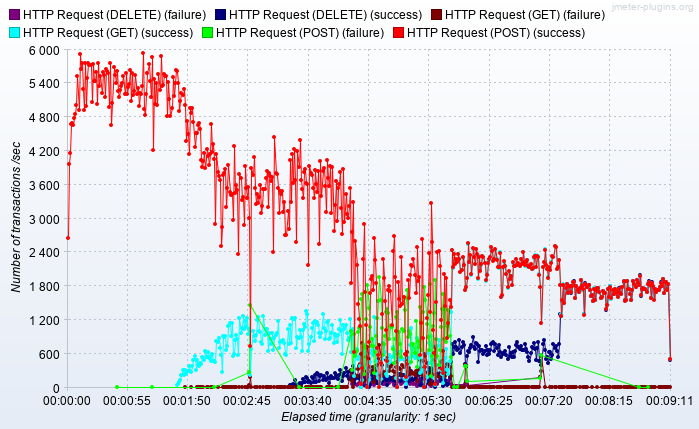

The table this chart was drawn from, first rows:
Elapsed time; HTTP Request (DELETE) (failure); HTTP Request (DELETE) (success); HTTP Request (GET) (failure); HTTP Request (GET) (success); HTTP Request (POST) (failure); HTTP Request (POST) (success)
00:10:05,0; ; ; ; ; ; 2651
00:10:06,0; ; ; ; ; ; 3976
00:10:07,0; ; ; ; ; ; 4170
00:10:08,0; ; ; ; ; ; 4676
00:10:09,0; ; ; ; ; ; 4697
00:10:10,0; ; ; ; ; ; 4652
00:10:11,0; ; ; ; ; ; 4792
00:10:12,0; ; ; ; ; ; 4857
00:10:13,0; ; ; ; ; ; 5018
00:10:14,0; ; ; ; ; ; 5526
00:10:15,0; ; ; ; ; ; 4927
00:10:16,0; ; ; ; ; ; 5918
00:10:17,0; ; ; ; ; ; 5651
00:10:18,0; ; ; ; ; ; 5766
00:10:19,0; ; ; ; ; ; 5294
00:10:20,0; ; ; ; ; ; 4923
00:10:21,0; ; ; ; ; ; 5753
00:10:22,0; ; ; ; ; ; 4991
00:10:23,0; ; ; ; ; ; 5492
00:10:24,0; ; ; ; ; ; 5757
00:10:25,0; ; ; ; ; ; 5725
00:10:26,0; ; ; ; ; ; 5723
00:10:27,0; ; ; ; ; ; 5070
00:10:28,0; ; ; ; ; ; 5736
00:10:29,0; ; ; ; ; ; 5440
00:10:30,0; ; ; ; ; ; 5432
00:10:31,0; ; ; ; ; ; 5599
00:10:32,0; ; ; ; ; ; 5026
00:10:33,0; ; ; ; ; ; 5752
00:10:34,0; ; ; ; ; ; 5348
00:10:35,0; ; ; ; ; ; 5528
00:10:36,0; ; ; ; ; ; 5231
00:10:37,0; ; ; ; ; ; 5609
00:10:38,0; ; ; ; ; ; 5546
00:10:39,0; ; ; ; ; ; 5148
00:10:40,0; ; ; ; ; ; 5658
00:10:41,0; ; ; ; ; ; 5624
00:10:42,0; ; ; ; ; ; 5576
00:10:43,0; ; ; ; ; ; 4982
00:10:44,0; ; ; ; ; ; 5768
00:10:45,0; ; ; ; ; ; 4654
00:10:46,0; ; ; ; ; ; 5056
00:10:47,0; ; ; ; ; ; 5694
00:10:48,0; ; ; ; ; ; 5547
00:10:49,0; ; ; ; ; ; 5411
00:10:50,0; ; ; ; ; 1.0; 5627
00:10:51,0; ; ; ; ; ; 5268
00:10:52,0; ; ; ; ; ; 5156
00:10:53,0; ; ; ; ; ; 5286
00:10:54,0; ; ; ; ; ; 5357
00:10:55,0; ; ; ; ; ; 5399
00:10:56,0; ; ; ; ; ; 5527
00:10:57,0; ; ; ; ; ; 5216
00:10:58,0; ; ; ; ; ; 5577
00:10:59,0; ; ; ; ; ; 5214
00:11:00,0; ; ; ; ; ; 5331
00:11:01,0; ; ; ; ; ; 5389
00:11:02,0; ; ; ; ; ; 5638
00:11:03,0; ; ; ; ; ; 5085
00:11:04,0; ; ; ; ; ; 5582
... 491 more rows
